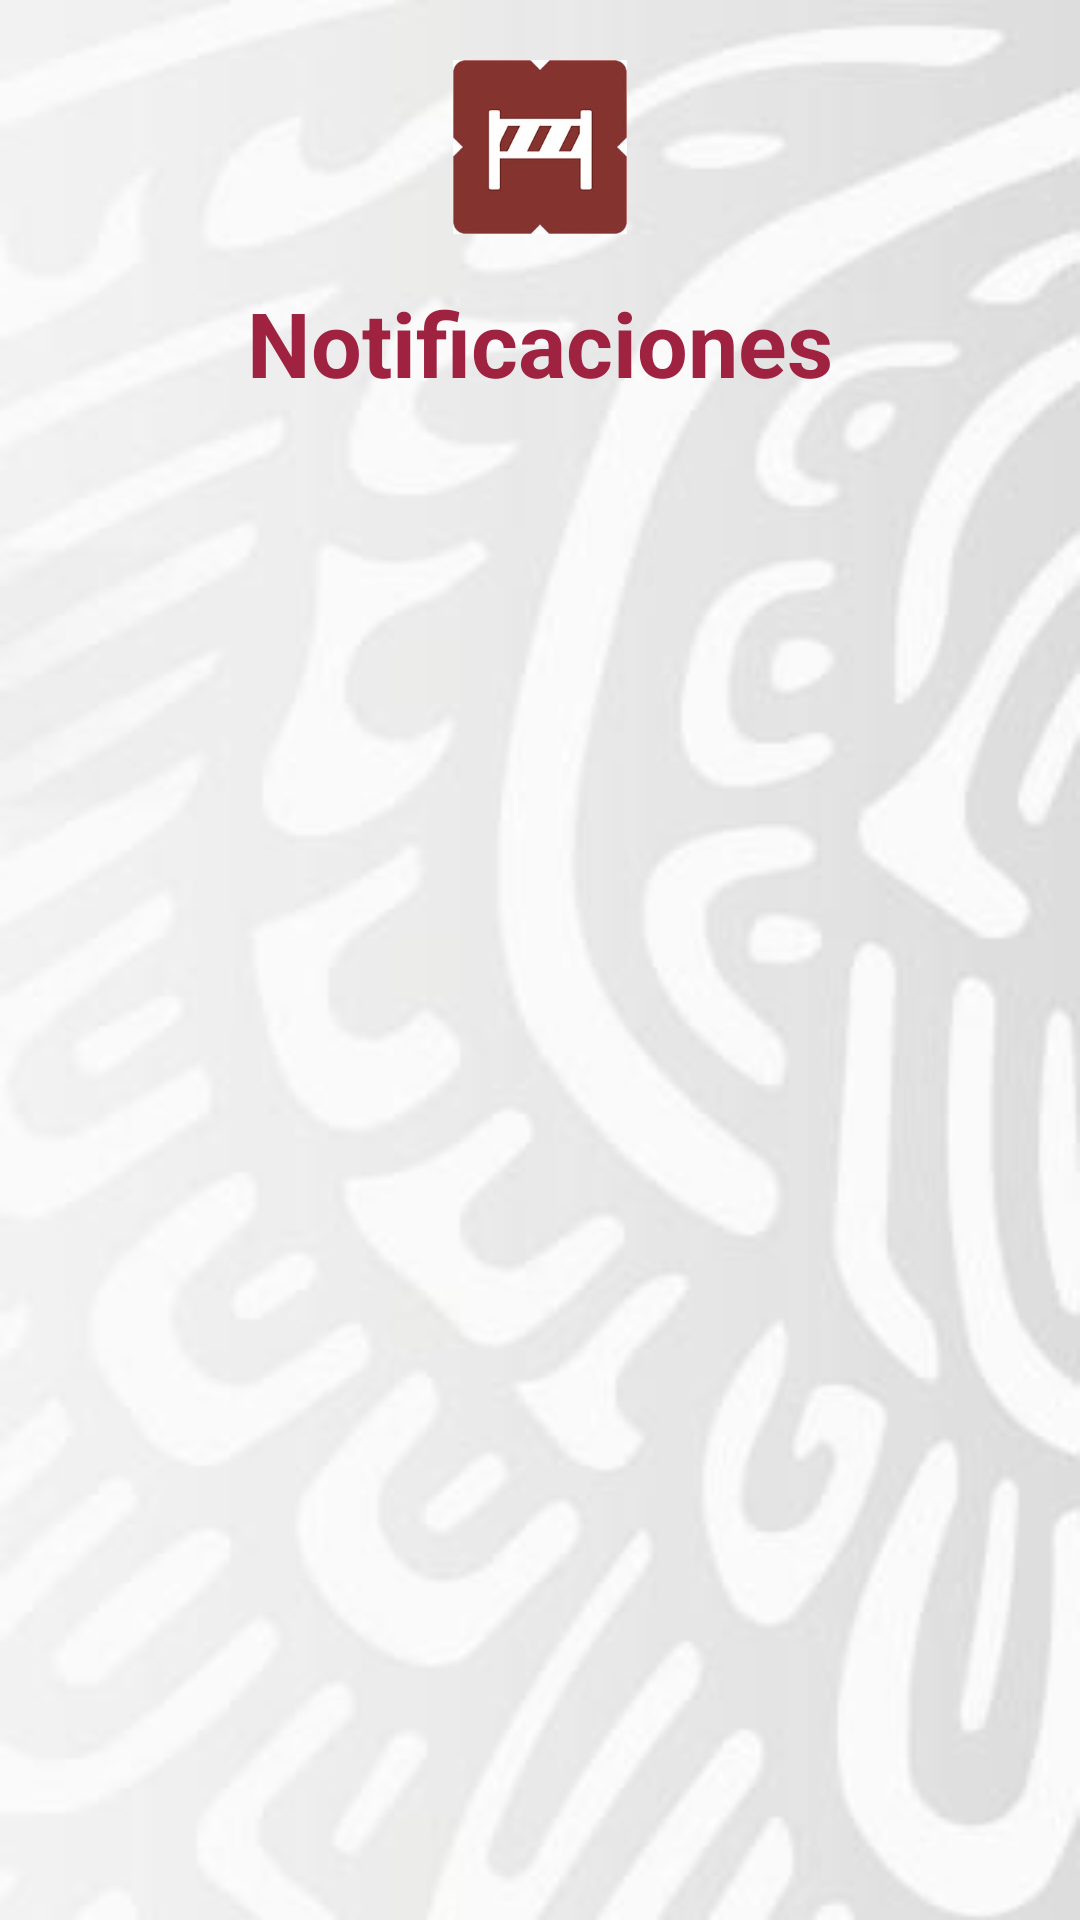

This screen was rendered from an Android layout file. Write that file and the resources it references.
<!-- AndroidManifest.xml: application theme Theme.Conectatec -->
<!-- res/layout/fragment_notificaciones.xml -->
<?xml version="1.0" encoding="utf-8"?>
<LinearLayout xmlns:android="http://schemas.android.com/apk/res/android"
    xmlns:app="http://schemas.android.com/apk/res-auto"
    android:layout_width="match_parent"
    android:layout_height="match_parent"
    android:background="@drawable/alas"
    android:orientation="vertical">

    <Space
        android:layout_width="match_parent"
        android:layout_height="20dp" />

    <ImageView
        android:id="@+id/imageView4"
        android:layout_width="match_parent"
        android:layout_height="58dp"
        app:srcCompat="@mipmap/aviso" />

    <TextView
        android:layout_width="match_parent"
        android:layout_height="wrap_content"
        android:text="Notificaciones"
        android:textSize="30sp"
        android:textStyle="bold"
        android:textColor="@color/orange"
        android:padding="16dp"
        android:gravity="center"/>

    <ScrollView
        android:layout_width="match_parent"
        android:layout_height="match_parent">

        
        <LinearLayout
            android:id="@+id/notifications_container"
            android:layout_width="match_parent"
            android:layout_height="wrap_content"
            android:orientation="vertical"
            android:padding="16dp"/>

    </ScrollView>
</LinearLayout>
<!-- resources referenced by this layout -->
<resources>
  <color name="orange">#9F2241</color>
  <!-- drawable alas: jpg bitmap (drawable, 19819 bytes) -->
  <!-- mipmap aviso: jpg bitmap (mipmap-hdpi, 16285 bytes) -->
  <style name="Theme.Conectatec" parent="Base.Theme.Conectatec" />
  <style name="Base.Theme.Conectatec" parent="Theme.Material3.DayNight.NoActionBar">
          
           <item name="colorPrimary">@color/orange</item>
          <item name="materialButtonStyle">@style/BotonApp</item>
      </style>
  <style name="BotonApp" parent="Widget.Material3.Button">
          <item name="cornerRadius">20dp</item>
          <item name="backgroundTint">@color/orange</item> 
          <item name="android:textAllCaps">false</item>
          <item name="android:textColor">@color/white</item>
      </style>
  <color name="white">#FFFFFFFF</color>
</resources>
